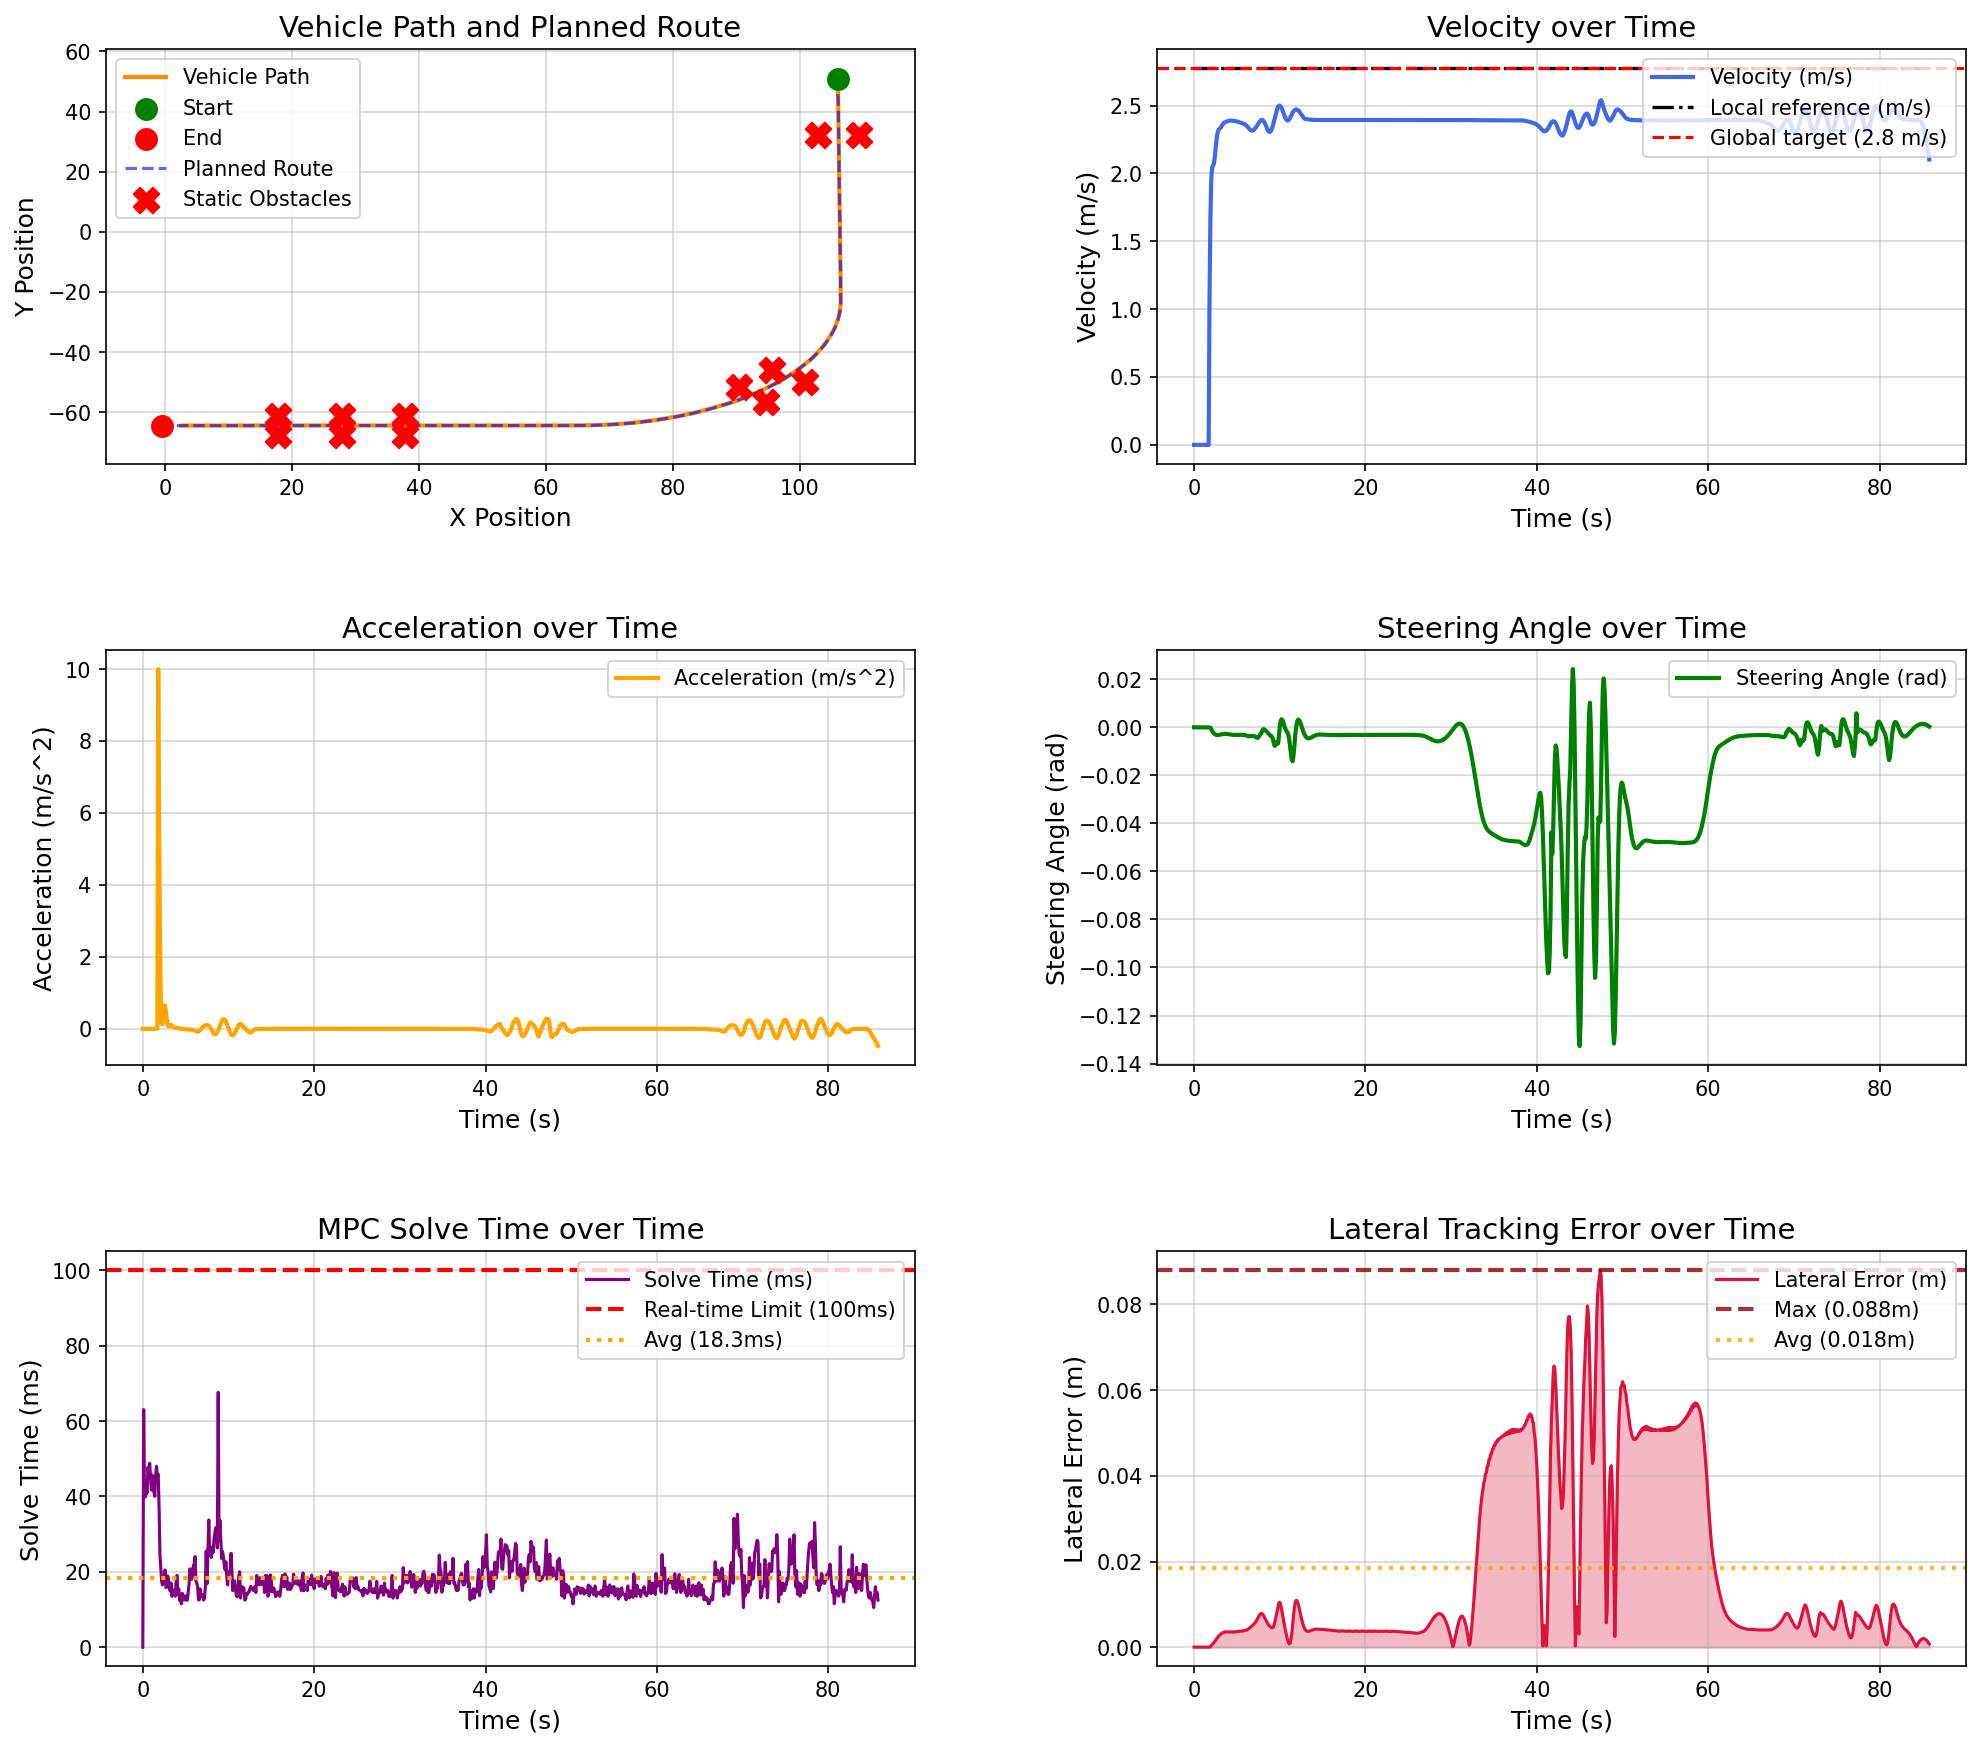

The data file committed next to this chart (first rows):
场景, step, time, x, y, yaw, speed, ac, steer, solve_time, lat_error, min_obstacle_dist, 
narrow_corridor_passage, 0, 0.000000, 106, 50.87, -89.61, 0.000000, 0.000000, 0.000000, 0.000000, 0.000033, , 
narrow_corridor_passage, 1, 0.1, 106, 50.87, -89.61, 0.000000, -0.000000, -0.000003, 63.04, 0.000033, 6.673, 
narrow_corridor_passage, 2, 0.2, 106, 50.87, -89.61, 0.000000, -0.000000, -0.000006, 40.23, 0.000033, 6.581, 
narrow_corridor_passage, 3, 0.3, 106, 50.87, -89.61, 0.000000, -0.000000, -0.000008, 39.87, 0.000033, 6.581, 
narrow_corridor_passage, 4, 0.4, 106, 50.87, -89.61, 0.000000, -0.000000, -0.000010, 42.3, 0.000033, 6.581, 
narrow_corridor_passage, 5, 0.5, 106, 50.87, -89.61, 0.000000, 0.000000, -0.000012, 40.85, 0.000033, 6.581, 
narrow_corridor_passage, 6, 0.6, 106, 50.87, -89.61, 0.000000, -0.000000, -0.000013, 47.77, 0.000033, 6.581, 
narrow_corridor_passage, 7, 0.7, 106, 50.87, -89.61, 0.000000, 0.000000, -0.000015, 45.92, 0.000033, 6.581, 
narrow_corridor_passage, 8, 0.8, 106, 50.87, -89.61, 0.000000, -0.000000, -0.000016, 48.81, 0.000033, 6.581, 
narrow_corridor_passage, 9, 0.9, 106, 50.87, -89.61, 0.000000, -0.000000, -0.000017, 45.07, 0.000033, 6.581, 
narrow_corridor_passage, 10, 1, 106, 50.87, -89.61, 0.000000, 0.000000, -0.000018, 41.71, 0.000033, 6.581, 
narrow_corridor_passage, 11, 1.1, 106, 50.87, -89.61, 0.000000, -0.000000, -0.000018, 45.7, 0.000033, 6.581, 
narrow_corridor_passage, 12, 1.2, 106, 50.87, -89.61, 0.000000, 0.000000, -0.000019, 45.23, 0.000033, 6.581, 
narrow_corridor_passage, 13, 1.3, 106, 50.87, -89.61, 0.000000, -0.000000, -0.000019, 41.06, 0.000033, 6.581, 
narrow_corridor_passage, 14, 1.4, 106, 50.87, -89.61, 0.000000, 0.000000, -0.000020, 40.04, 0.000033, 6.581, 
narrow_corridor_passage, 15, 1.5, 106, 50.87, -89.61, 0.000000, 0.000000, -0.000020, 45.53, 0.000033, 6.581, 
narrow_corridor_passage, 16, 1.6, 106, 50.87, -89.61, 0.000000, 0.000000, -0.000020, 47.99, 0.000033, 6.581, 
narrow_corridor_passage, 17, 1.7, 106, 50.87, -89.61, 0.000000, -0.000000, -0.000021, 45.32, 0.000033, 6.581, 
narrow_corridor_passage, 18, 1.8, 106, 50.82, -89.61, 1.083, 10, -0.000021, 45.88, 0.000030, 6.581, 
narrow_corridor_passage, 19, 1.9, 106, 50.68, -89.59, 1.665, 5.816, -0.000074, 36.87, 0.000089, 5.748, 
narrow_corridor_passage, 20, 2, 106, 50.49, -89.56, 1.951, 2.868, -0.000790, 24.58, 0.000375, 5.404, 
narrow_corridor_passage, 21, 2.1, 106, 50.29, -89.54, 2.042, 0.9005, -0.001488, 21.02, 0.000634, 5.182, 
narrow_corridor_passage, 22, 2.2, 106, 50.08, -89.52, 2.057, 0.1552, -0.002042, 17.53, 0.000861, 4.988, 
narrow_corridor_passage, 23, 2.3, 106, 49.87, -89.51, 2.069, 0.1239, -0.002472, 16.52, 0.001079, 4.801, 
narrow_corridor_passage, 24, 2.4, 106, 49.66, -89.5, 2.111, 0.4146, -0.002807, 19.11, 0.001361, 4.613, 
narrow_corridor_passage, 25, 2.5, 106, 49.45, -89.49, 2.175, 0.6441, -0.003047, 19.02, 0.001643, 4.421, 
narrow_corridor_passage, 26, 2.6, 106, 49.22, -89.49, 2.24, 0.6452, -0.003192, 20.51, 0.001924, 4.224, 
narrow_corridor_passage, 27, 2.7, 106, 49, -89.49, 2.287, 0.4695, -0.003247, 15.81, 0.002228, 4.025, 
narrow_corridor_passage, 28, 2.8, 106, 48.76, -89.48, 2.313, 0.2581, -0.003223, 16.02, 0.002456, 3.825, 
narrow_corridor_passage, 29, 2.9, 106, 48.53, -89.48, 2.324, 0.1156, -0.003161, 18.93, 0.002688, 3.624, 
narrow_corridor_passage, 30, 3, 106, 48.3, -89.48, 2.331, 0.06585, -0.003077, 18.02, 0.002903, 3.425, 
narrow_corridor_passage, 31, 3.1, 106, 48.06, -89.48, 2.338, 0.07572, -0.002986, 15.52, 0.003053, 3.228, 
narrow_corridor_passage, 32, 3.2, 106, 47.83, -89.47, 2.348, 0.09833, -0.002910, 14.9, 0.003218, 3.033, 
narrow_corridor_passage, 33, 3.3, 106, 47.59, -89.47, 2.359, 0.1039, -0.002844, 17.02, 0.003343, 2.841, 
narrow_corridor_passage, 34, 3.4, 106, 47.35, -89.47, 2.367, 0.08819, -0.002795, 13.5, 0.003422, 2.651, 
narrow_corridor_passage, 35, 3.5, 106, 47.11, -89.46, 2.374, 0.06245, -0.002768, 14.54, 0.003507, 2.465, 
narrow_corridor_passage, 36, 3.6, 106, 46.88, -89.46, 2.378, 0.03998, -0.002757, 14.47, 0.003572, 2.283, 
narrow_corridor_passage, 37, 3.7, 106, 46.64, -89.46, 2.38, 0.0273, -0.002761, 15.32, 0.003608, 2.106, 
narrow_corridor_passage, 38, 3.8, 106, 46.4, -89.45, 2.383, 0.02354, -0.002782, 13.51, 0.003609, 1.934, 
narrow_corridor_passage, 39, 3.9, 106, 46.16, -89.45, 2.385, 0.02394, -0.002819, 18.03, 0.003603, 1.769, 
narrow_corridor_passage, 40, 4, 106, 45.92, -89.45, 2.387, 0.02232, -0.002867, 19.04, 0.003599, 1.612, 
narrow_corridor_passage, 41, 4.1, 106.1, 45.68, -89.44, 2.389, 0.01617, -0.002919, 14.01, 0.003589, 1.463, 
narrow_corridor_passage, 42, 4.2, 106.1, 45.44, -89.44, 2.39, 0.007903, -0.002971, 15.44, 0.003580, 1.324, 
narrow_corridor_passage, 43, 4.3, 106.1, 45.2, -89.44, 2.39, 0.000757, -0.003020, 12.46, 0.003563, 1.195, 
narrow_corridor_passage, 44, 4.4, 106.1, 44.96, -89.44, 2.389, -0.003852, -0.003065, 13.15, 0.003546, 1.076, 
narrow_corridor_passage, 45, 4.5, 106.1, 44.72, -89.44, 2.389, -0.005973, -0.003105, 11.53, 0.003528, 0.9692, 
narrow_corridor_passage, 46, 4.6, 106.1, 44.48, -89.44, 2.388, -0.007499, -0.003144, 14.3, 0.003556, 0.8746, 
narrow_corridor_passage, 47, 4.7, 106.1, 44.24, -89.44, 2.387, -0.009361, -0.003163, 13.54, 0.003583, 0.7936, 
narrow_corridor_passage, 48, 4.8, 106.1, 44, -89.44, 2.386, -0.01129, -0.003171, 12.53, 0.003609, 0.7272, 
narrow_corridor_passage, 49, 4.9, 106.1, 43.76, -89.44, 2.385, -0.0134, -0.003170, 13.55, 0.003635, 0.6764, 
narrow_corridor_passage, 50, 5, 106.1, 43.52, -89.44, 2.383, -0.01543, -0.003164, 13.61, 0.003667, 0.6422, 
narrow_corridor_passage, 51, 5.1, 106.1, 43.28, -89.44, 2.381, -0.01721, -0.003155, 12.46, 0.003690, 0.6256, 
narrow_corridor_passage, 52, 5.2, 106.1, 43.04, -89.44, 2.379, -0.01871, -0.003147, 12.52, 0.003705, 0.6267, 
narrow_corridor_passage, 53, 5.3, 106.1, 42.8, -89.44, 2.378, -0.01985, -0.003144, 14.55, 0.003725, 0.6255, 
narrow_corridor_passage, 54, 5.4, 106.1, 42.56, -89.44, 2.375, -0.02073, -0.003146, 16.62, 0.003752, 0.6247, 
narrow_corridor_passage, 55, 5.5, 106.1, 42.32, -89.44, 2.373, -0.02181, -0.003156, 20.81, 0.003770, 0.6241, 
narrow_corridor_passage, 56, 5.6, 106.1, 42.08, -89.44, 2.371, -0.02303, -0.003173, 19.15, 0.003787, 0.6239, 
narrow_corridor_passage, 57, 5.7, 106.1, 41.84, -89.44, 2.368, -0.02468, -0.003185, 18, 0.003802, 0.6241, 
narrow_corridor_passage, 58, 5.8, 106.1, 41.61, -89.44, 2.366, -0.02775, -0.003216, 19.22, 0.003854, 0.6246, 
narrow_corridor_passage, 59, 5.9, 106.1, 41.37, -89.44, 2.362, -0.03301, -0.003262, 21.81, 0.003911, 0.6256, 
... 799 more rows
